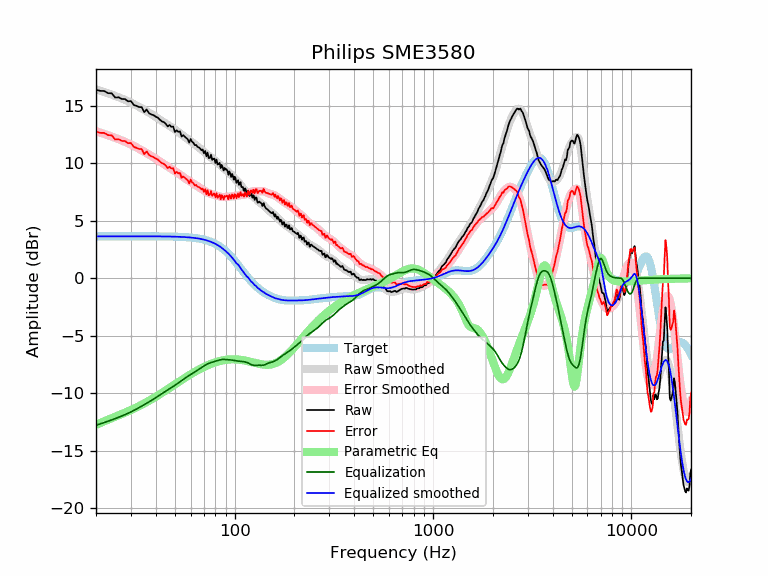

Values plotted in this chart, from the file beside it:
frequency, raw, error, smoothed, error_smoothed, equalization, parametric_eq, equalized_raw, equalized_smoothed, target
20, 16.39, 12.75, 16.43, 12.79, -12.79, -12.76, 3.61, 3.65, 3.65
21, 16.29, 12.65, 16.32, 12.67, -12.67, -12.59, 3.62, 3.65, 3.65
22, 16.29, 12.64, 16.20, 12.55, -12.55, -12.44, 3.74, 3.65, 3.65
23, 16.09, 12.44, 16.08, 12.44, -12.44, -12.30, 3.66, 3.65, 3.65
24, 16.08, 12.43, 15.97, 12.32, -12.32, -12.17, 3.76, 3.65, 3.65
25, 15.71, 12.06, 15.86, 12.21, -12.21, -12.04, 3.50, 3.65, 3.65
26, 15.74, 12.09, 15.74, 12.09, -12.09, -11.92, 3.64, 3.65, 3.65
27, 15.59, 11.94, 15.63, 11.98, -11.98, -11.81, 3.61, 3.65, 3.65
28, 15.58, 11.93, 15.51, 11.87, -11.87, -11.69, 3.71, 3.65, 3.65
29, 15.39, 11.74, 15.40, 11.75, -11.75, -11.58, 3.64, 3.65, 3.65
30, 15.41, 11.76, 15.27, 11.63, -11.63, -11.46, 3.78, 3.65, 3.65
31, 15.07, 11.42, 15.15, 11.50, -11.50, -11.35, 3.57, 3.65, 3.65
32, 14.99, 11.34, 15.02, 11.38, -11.38, -11.23, 3.61, 3.65, 3.65
33, 14.89, 11.24, 14.90, 11.25, -11.25, -11.12, 3.63, 3.65, 3.65
34, 14.88, 11.24, 14.77, 11.13, -11.13, -11.00, 3.76, 3.65, 3.65
35, 14.44, 10.80, 14.65, 11.00, -11.00, -10.89, 3.44, 3.64, 3.64
36, 14.68, 11.03, 14.52, 10.88, -10.88, -10.77, 3.80, 3.64, 3.64
37, 14.35, 10.71, 14.40, 10.76, -10.76, -10.66, 3.60, 3.64, 3.64
38, 14.24, 10.60, 14.28, 10.64, -10.64, -10.54, 3.61, 3.64, 3.64
39, 14.18, 10.54, 14.16, 10.51, -10.51, -10.43, 3.67, 3.64, 3.64
40, 14.05, 10.41, 14.03, 10.39, -10.39, -10.31, 3.66, 3.64, 3.64
41, 13.96, 10.32, 13.91, 10.27, -10.27, -10.20, 3.69, 3.64, 3.64
42, 13.78, 10.14, 13.79, 10.15, -10.15, -10.09, 3.63, 3.64, 3.64
43, 13.64, 10.01, 13.67, 10.04, -10.04, -9.97, 3.61, 3.64, 3.64
44, 13.58, 9.94, 13.56, 9.92, -9.92, -9.86, 3.66, 3.63, 3.63
45, 13.42, 9.78, 13.45, 9.81, -9.81, -9.75, 3.60, 3.63, 3.63
46, 13.20, 9.57, 13.34, 9.71, -9.71, -9.65, 3.49, 3.63, 3.63
47, 13.32, 9.70, 13.23, 9.61, -9.61, -9.54, 3.72, 3.63, 3.63
48, 13.16, 9.54, 13.13, 9.51, -9.51, -9.44, 3.65, 3.62, 3.62
49, 13.19, 9.57, 13.03, 9.41, -9.41, -9.33, 3.78, 3.62, 3.62
50, 12.71, 9.10, 12.93, 9.31, -9.31, -9.23, 3.40, 3.62, 3.62
51, 12.87, 9.25, 12.82, 9.21, -9.21, -9.13, 3.65, 3.61, 3.61
52, 12.73, 9.12, 12.72, 9.11, -9.11, -9.04, 3.62, 3.61, 3.61
53, 12.77, 9.17, 12.61, 9.01, -9.01, -8.95, 3.76, 3.60, 3.60
54, 12.32, 8.72, 12.50, 8.91, -8.91, -8.85, 3.41, 3.59, 3.59
55, 12.44, 8.85, 12.39, 8.81, -8.81, -8.76, 3.63, 3.59, 3.59
56, 12.32, 8.74, 12.29, 8.71, -8.71, -8.68, 3.60, 3.58, 3.58
57, 12.20, 8.63, 12.19, 8.62, -8.62, -8.59, 3.57, 3.57, 3.57
58, 12.08, 8.52, 12.10, 8.54, -8.54, -8.51, 3.54, 3.56, 3.56
59, 11.80, 8.24, 12.01, 8.46, -8.46, -8.43, 3.34, 3.55, 3.55
60, 12.11, 8.57, 11.92, 8.38, -8.38, -8.36, 3.73, 3.54, 3.54
61, 11.87, 8.34, 11.83, 8.30, -8.30, -8.28, 3.57, 3.53, 3.53
62, 11.77, 8.25, 11.74, 8.22, -8.22, -8.21, 3.54, 3.51, 3.51
63, 11.57, 8.07, 11.65, 8.15, -8.15, -8.14, 3.42, 3.50, 3.50
64, 11.59, 8.11, 11.56, 8.07, -8.07, -8.07, 3.52, 3.48, 3.48
65, 11.43, 7.96, 11.46, 8.00, -8.00, -8.01, 3.43, 3.47, 3.47
66, 11.37, 7.93, 11.37, 7.92, -7.92, -7.94, 3.45, 3.45, 3.45
67, 11.28, 7.86, 11.27, 7.84, -7.84, -7.88, 3.44, 3.43, 3.43
68, 11.13, 7.72, 11.18, 7.77, -7.77, -7.83, 3.36, 3.41, 3.41
69, 11.19, 7.81, 11.08, 7.70, -7.70, -7.77, 3.49, 3.38, 3.38
70, 10.87, 7.51, 10.99, 7.63, -7.63, -7.72, 3.24, 3.36, 3.36
71, 11.07, 7.74, 10.90, 7.57, -7.57, -7.67, 3.51, 3.33, 3.33
72, 10.60, 7.30, 10.81, 7.51, -7.51, -7.62, 3.10, 3.30, 3.30
73, 10.93, 7.66, 10.72, 7.45, -7.45, -7.57, 3.48, 3.27, 3.27
74, 10.45, 7.21, 10.64, 7.41, -7.41, -7.53, 3.04, 3.24, 3.24
75, 10.46, 7.27, 10.57, 7.37, -7.37, -7.49, 3.10, 3.20, 3.20
76, 10.74, 7.58, 10.50, 7.33, -7.33, -7.45, 3.41, 3.16, 3.16
77, 10.30, 7.17, 10.42, 7.30, -7.30, -7.41, 2.99, 3.12, 3.12
78, 10.37, 7.29, 10.35, 7.27, -7.27, -7.37, 3.10, 3.08, 3.08
79, 10.41, 7.37, 10.28, 7.24, -7.24, -7.34, 3.16, 3.03, 3.03
... 553 more rows
